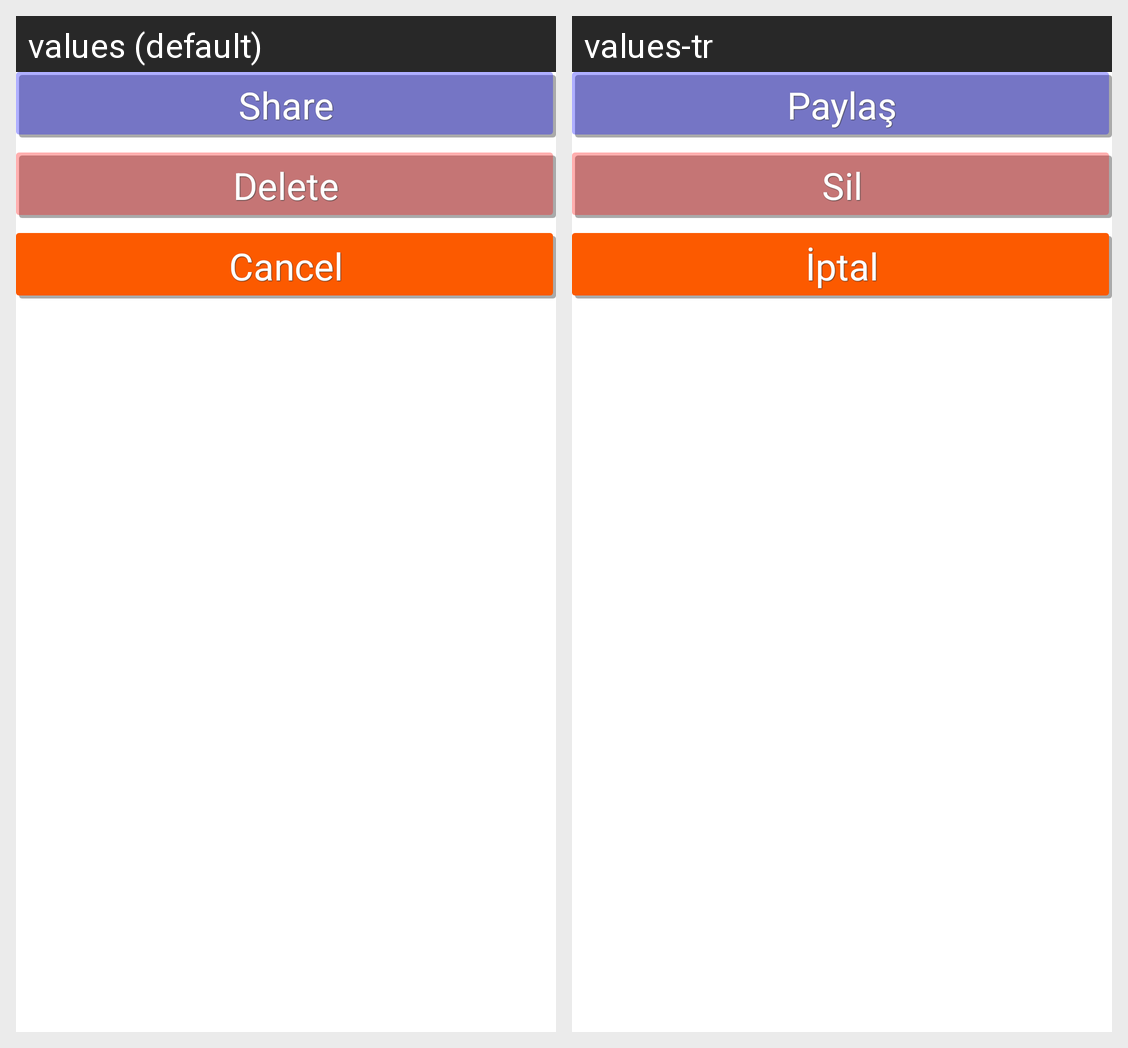

Strings drawn on this Android screen and how each of the app's shown locales translates them:
Android screen res/layout/dialog_history_item_ops.xml rendered under 2 locales, left to right: values (default), values-tr. Device: Nexus 5 (rendered at 1080×1920; each locale shown at half size, 540×960, under a caption strip naming it); theme AppTheme.
Strings drawn on this screen, with the default value and each locale's value (text and hints the layout hard-codes, and strings that could not be matched under every locale, appear in the picture but are not listed):

dialog_history_item_share
  values: Share
  values-tr: Paylaş

dialog_history_item_delete
  values: Delete
  values-tr: Sil

cancel
  values: Cancel
  values-tr: İptal
